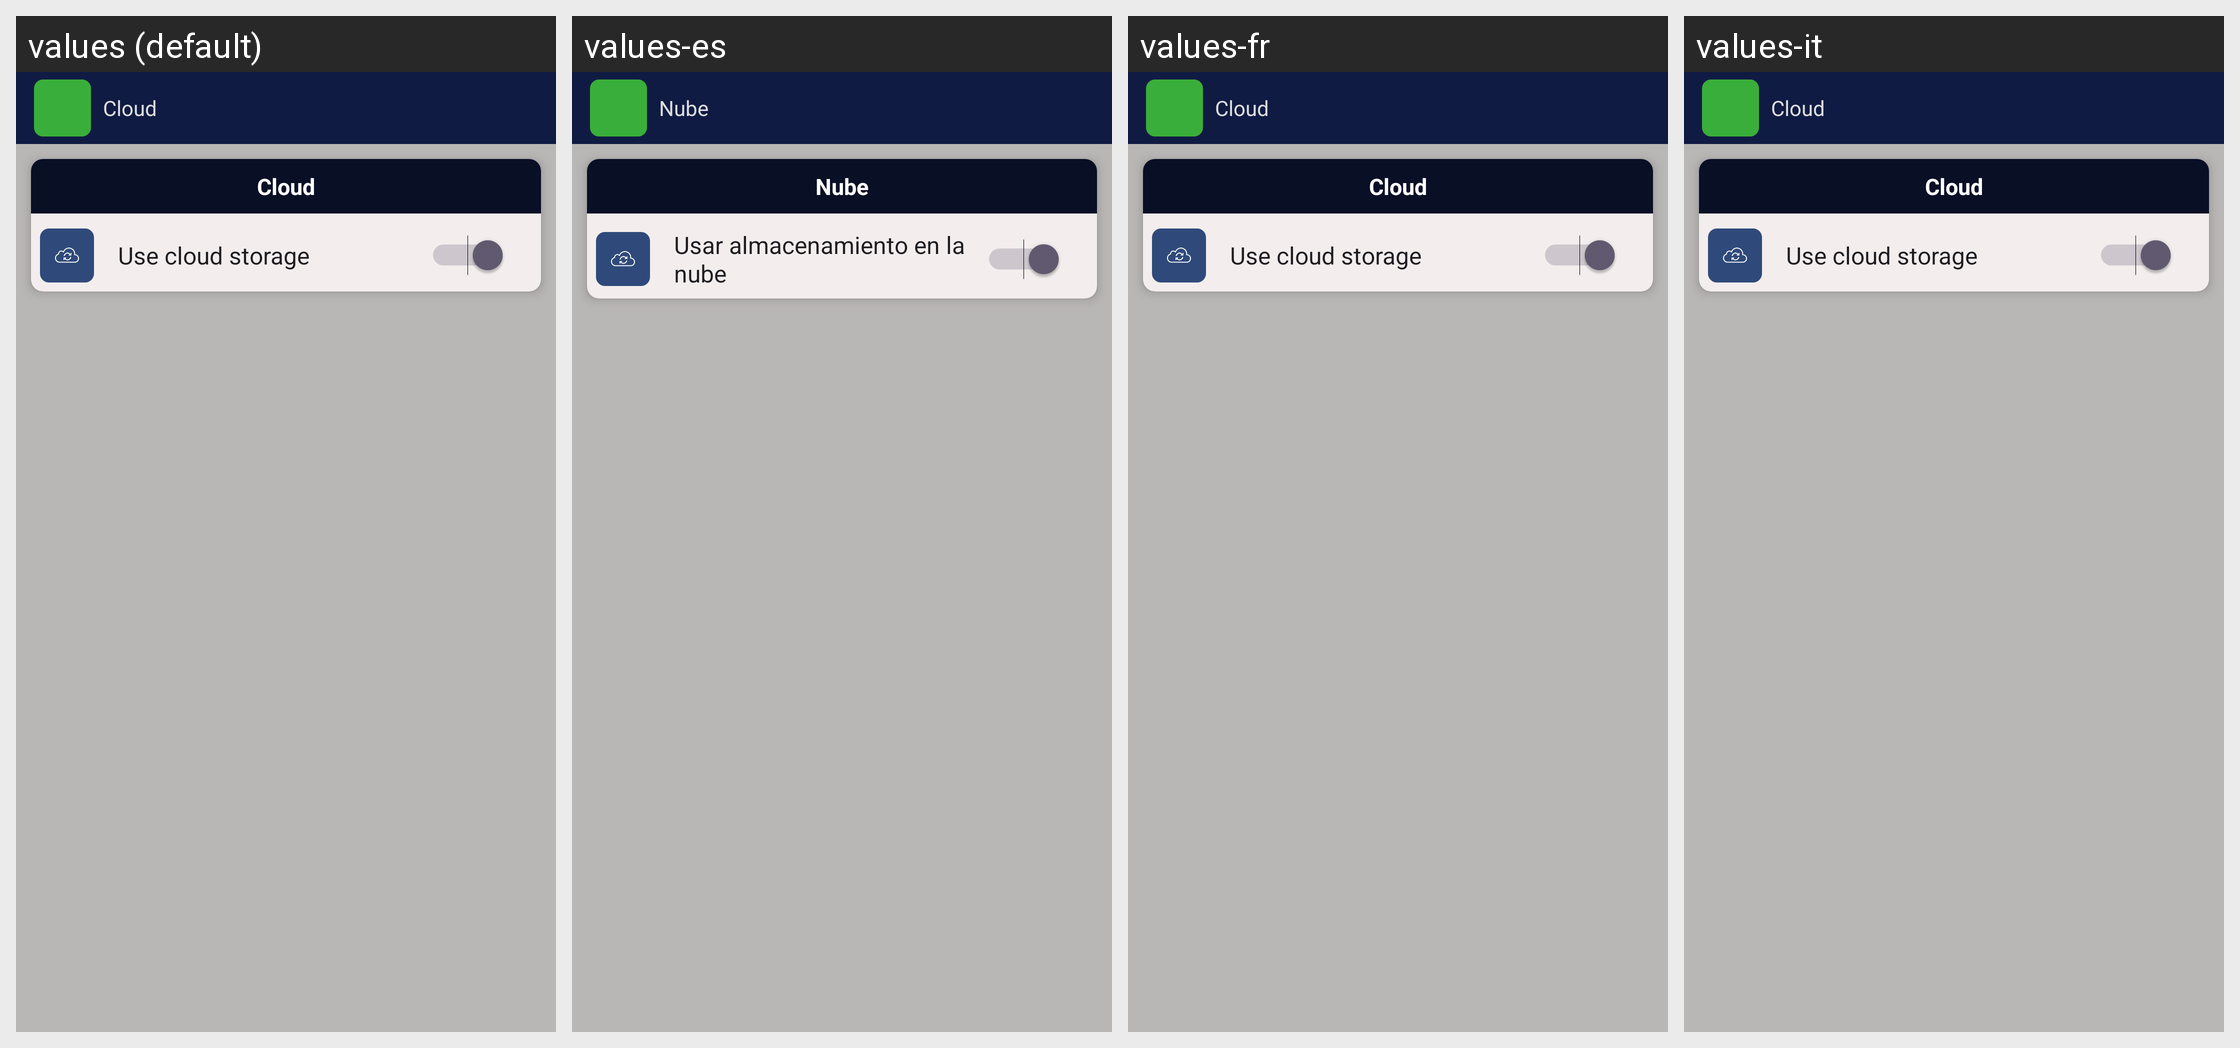

This grid shows one Android layout under several languages. Give, for every string resource on the screen, its name, the default text and each shown locale's text.
Android screen res/layout/fragment_pull.xml rendered under 4 locales, left to right: values (default), values-es, values-fr, values-it. Device: Nexus 5 (rendered at 1080×1920; each locale shown at half size, 540×960, under a caption strip naming it); theme Theme.MyApplication.
Other locales in the repository, not shown: values-pt.
Strings drawn on this screen, with the default value and each locale's value (text and hints the layout hard-codes, and strings that could not be matched under every locale, appear in the picture but are not listed):

sync_cloud
  values: Cloud
  values-es: Nube
  values-fr: Cloud  [not translated; the default value is used]
  values-it: Cloud  [not translated; the default value is used]

sync_cloud_description
  values: Use cloud storage
  values-es: Usar almacenamiento en la nube
  values-fr: Use cloud storage  [not translated; the default value is used]
  values-it: Use cloud storage  [not translated; the default value is used]
